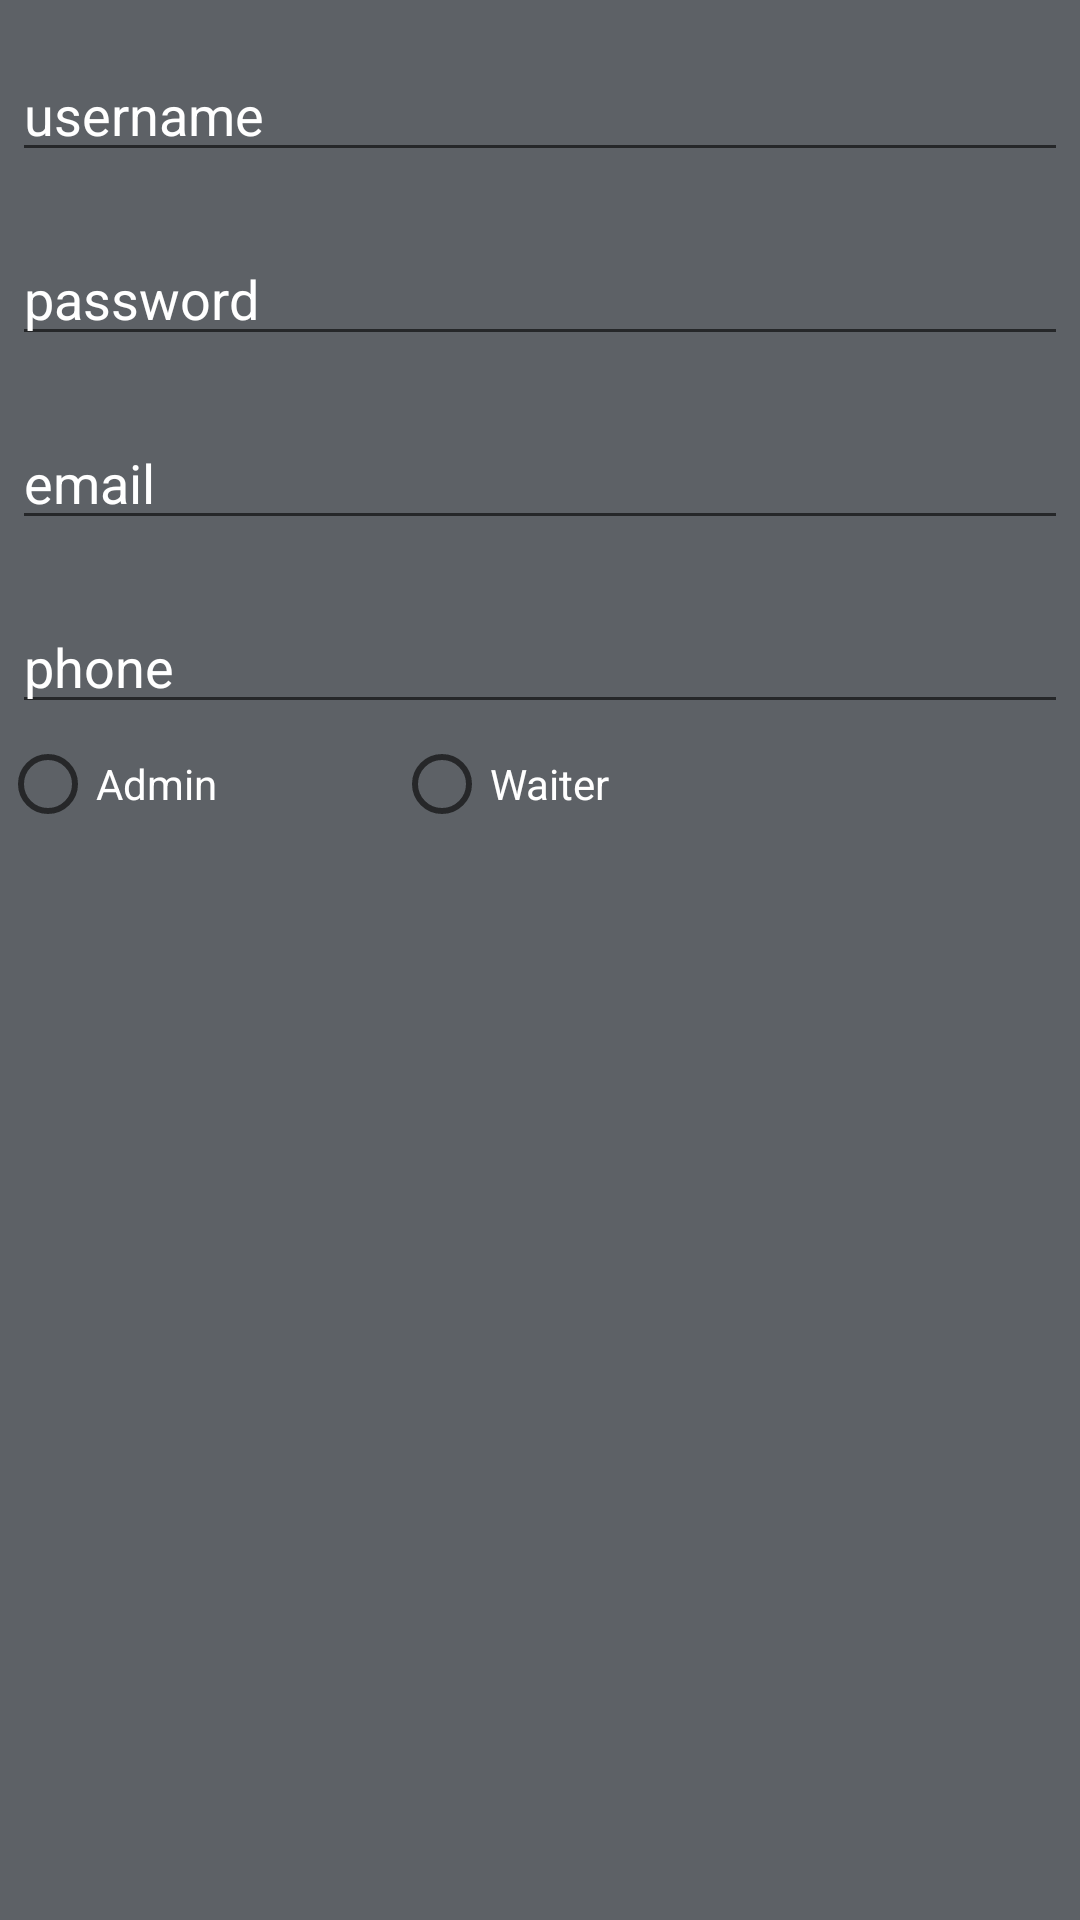

Write the Android layout XML for this screen, with the resource values it uses.
<!-- AndroidManifest.xml: application theme AppTheme -->
<!-- res/layout/dialog_add_user.xml -->
<?xml version="1.0" encoding="utf-8"?>
<LinearLayout xmlns:android="http://schemas.android.com/apk/res/android"
    android:orientation="vertical"
    android:layout_width="wrap_content"
    android:layout_height="wrap_content"
    android:background="@color/colorBackgroundGray">
    <EditText
        android:id="@+id/editUsername"
        android:inputType="textEmailAddress"
        android:layout_width="match_parent"
        android:layout_height="wrap_content"
        android:layout_marginTop="16dp"
        android:layout_marginLeft="4dp"
        android:layout_marginRight="4dp"
        android:layout_marginBottom="4dp"
        android:hint="username"
        android:layout_gravity="center_horizontal"
        android:textColorHint="#ffffff"
        android:textColor="#ffffff" />
    <EditText
        android:id="@+id/editPassword"
        android:inputType="textVisiblePassword"
        android:layout_width="match_parent"
        android:layout_height="wrap_content"
        android:layout_marginTop="16dp"
        android:layout_marginLeft="4dp"
        android:layout_marginRight="4dp"
        android:layout_marginBottom="4dp"
        android:hint="password"
        android:layout_gravity="center_horizontal"
        android:textColorHint="#ffffff"
        android:textColor="#ffffff" />
    <EditText
        android:id="@+id/editEmail"
        android:inputType="textEmailAddress"
        android:layout_width="match_parent"
        android:layout_height="wrap_content"
        android:layout_marginTop="16dp"
        android:layout_marginLeft="4dp"
        android:layout_marginRight="4dp"
        android:layout_marginBottom="4dp"
        android:hint="email"
        android:layout_gravity="center_horizontal"
        android:textColorHint="#ffffff"
        android:textColor="#ffffff" />
    <EditText
        android:id="@+id/editPhone"
        android:inputType="phone"
        android:layout_width="match_parent"
        android:layout_height="wrap_content"
        android:layout_marginTop="16dp"
        android:layout_marginLeft="4dp"
        android:layout_marginRight="4dp"
        android:layout_marginBottom="4dp"
        android:hint="phone"
        android:layout_gravity="center_horizontal"
        android:textColorHint="#ffffff"
        android:textColor="#ffffff" />
    <RadioGroup
        android:layout_width="wrap_content"
        android:layout_height="match_parent"
        android:orientation="horizontal">
        <RadioButton
            android:id="@+id/radio_admin"
            android:text="Admin"
            android:layout_width="wrap_content"
            android:layout_height="wrap_content"
            android:layout_marginRight="59dp"
            android:layout_marginEnd="59dp"
            android:textColor="#ffffff" />
        <RadioButton
            android:id="@+id/radio_waiter"
            android:text="Waiter"
            android:layout_width="wrap_content"
            android:layout_height="wrap_content"
            android:textColor="#ffffff" />
    </RadioGroup>
    <Button
        android:layout_width="wrap_content"
        android:layout_height="wrap_content"
        android:text="SAVE"
        android:id="@+id/buttonSaveUser"
        android:layout_gravity="center_horizontal"
        android:background="@color/colorButtonGray"
        android:textColor="#ffffff" />
</LinearLayout>
<!-- resources referenced by this layout -->
<resources>
  <color name="colorBackgroundGray">#5d6166</color>
  <color name="colorButtonGray">#838080</color>
  <style name="AppTheme" parent="Theme.AppCompat.Light.DarkActionBar">
          
          <item name="colorPrimary">@color/colorPrimary</item>
          <item name="colorPrimaryDark">@color/colorPrimaryDark</item>
          <item name="colorAccent">@color/colorAccent</item>
          <item name="windowActionBar">false</item>
          <item name="windowNoTitle">true</item>
      </style>
  <color name="colorPrimary">#000000</color>
  <color name="colorPrimaryDark">#000000</color>
  <color name="colorAccent">#409ffd</color>
</resources>
